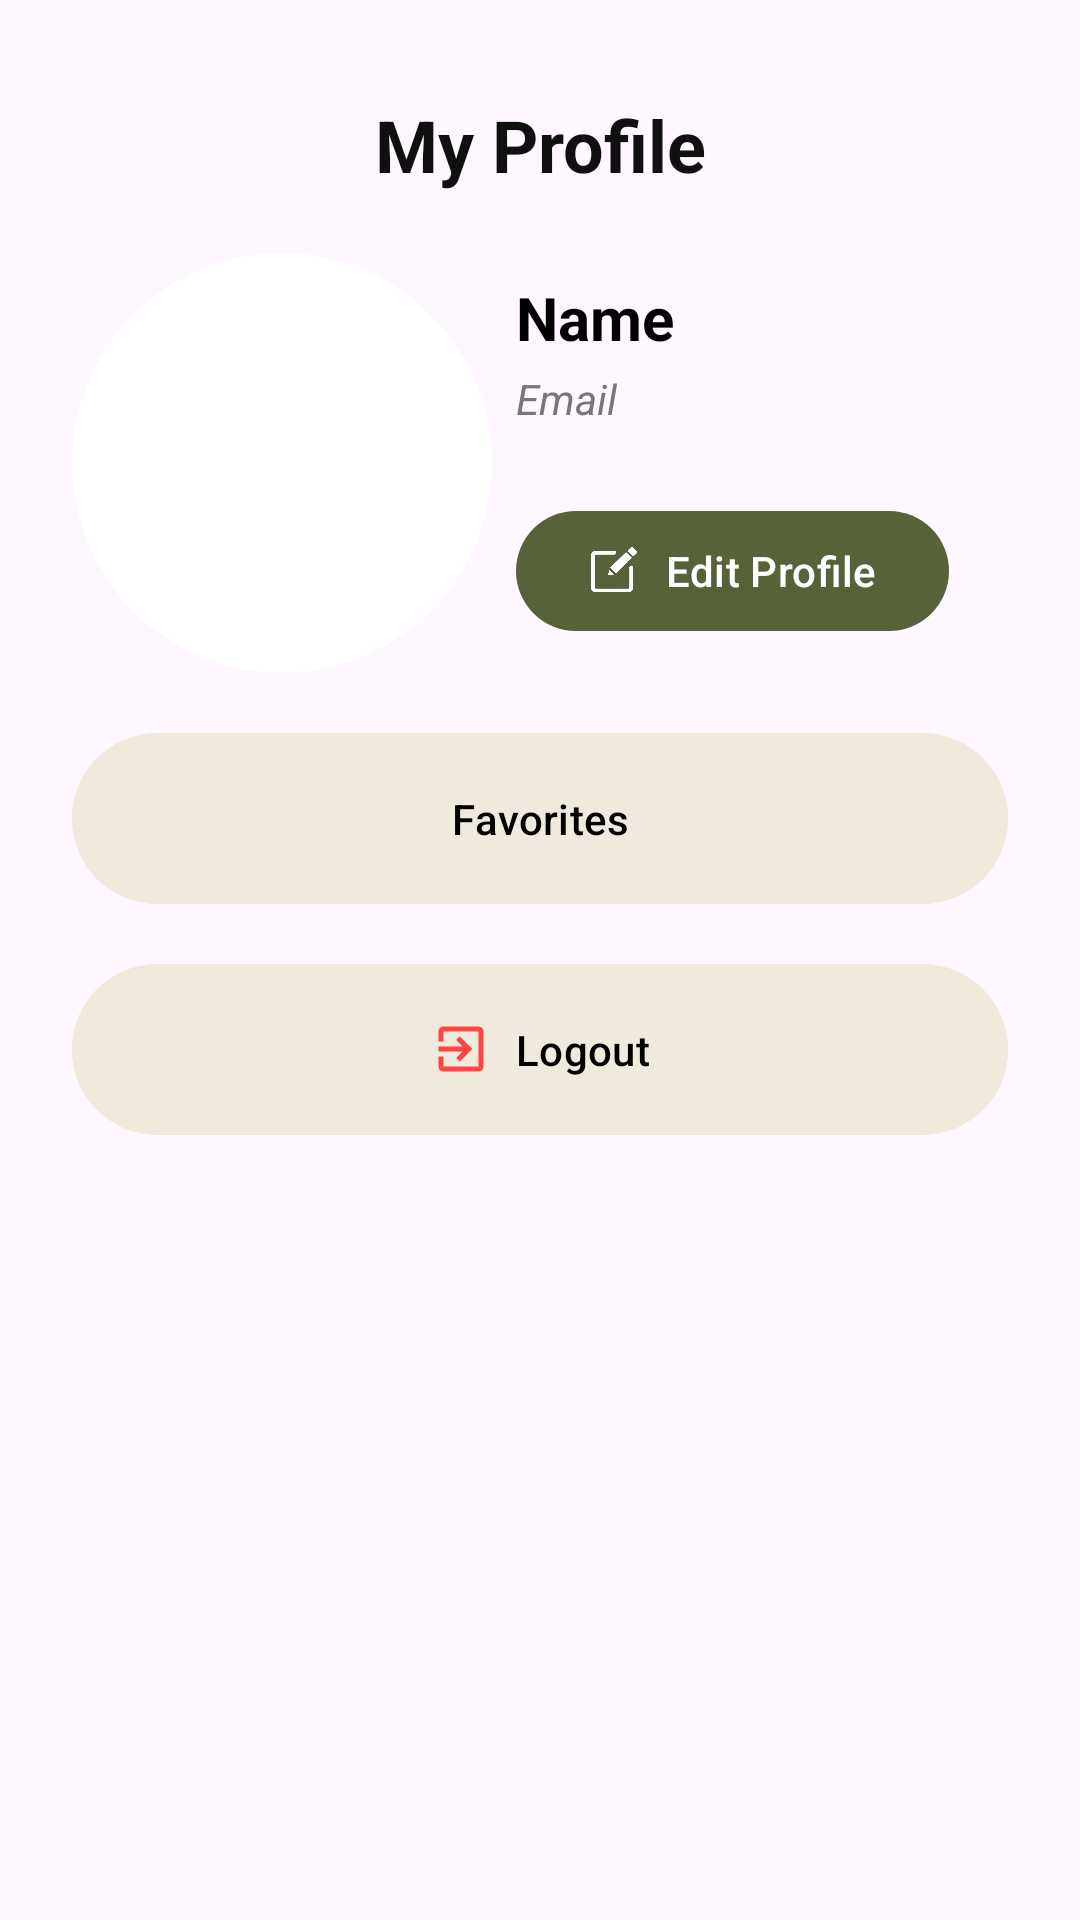

Write the Android layout XML for this screen, with the resource values it uses.
<!-- AndroidManifest.xml: application theme Theme.KutsinaKasama -->
<!-- res/layout/profile.xml -->
<?xml version="1.0" encoding="utf-8"?>
<ScrollView xmlns:android="http://schemas.android.com/apk/res/android"
    xmlns:tools="http://schemas.android.com/tools"
    android:layout_width="match_parent"
    android:layout_height="match_parent"
    xmlns:app="http://schemas.android.com/apk/res-auto"
    android:padding="24dp"
    tools:context=".ProfileFragment">

    <LinearLayout
        android:layout_width="match_parent"
        android:layout_height="wrap_content"
        android:layout_gravity="top"
        android:gravity="center_horizontal"
        android:orientation="vertical">

        <androidx.constraintlayout.widget.ConstraintLayout
            xmlns:android="http://schemas.android.com/apk/res/android"
            xmlns:app="http://schemas.android.com/apk/res-auto"
            android:layout_width="match_parent"
            android:layout_height="wrap_content"
            android:padding="8dp"
            android:layout_marginBottom="12dp">

            
            <TextView
                android:id="@+id/titleProfile"
                android:layout_width="wrap_content"
                android:layout_height="wrap_content"
                android:text="My Profile"
                android:textColor="#101010"
                android:textSize="24sp"
                android:textStyle="bold"
                app:layout_constraintTop_toTopOf="parent"
                app:layout_constraintBottom_toBottomOf="parent"
                app:layout_constraintStart_toStartOf="parent"
                app:layout_constraintEnd_toEndOf="parent" />

        </androidx.constraintlayout.widget.ConstraintLayout>

        <LinearLayout
            android:layout_width="match_parent"
            android:layout_height="match_parent"
            android:orientation="horizontal">

             Circular Profile Image using CardView
            <androidx.cardview.widget.CardView
                android:layout_width="140dp"
                android:layout_height="140dp"
                android:layout_marginBottom="16dp"
                app:cardCornerRadius="70dp"
                app:cardElevation="0dp">

                <ImageView
                    android:id="@+id/imgProfile"
                    android:layout_width="match_parent"
                    android:layout_height="match_parent"
                    android:contentDescription="Profile Image"
                    android:scaleType="centerCrop"
                    android:src="@drawable/ic_user_icon_placeholder" />

            </androidx.cardview.widget.CardView>


            <LinearLayout
                android:layout_width="match_parent"
                android:layout_height="match_parent"
                android:orientation="vertical"
                android:padding="8dp">

                <TextView
                    android:id="@+id/tvName"
                    android:layout_width="wrap_content"
                    android:layout_height="wrap_content"
                    android:layout_marginBottom="4dp"
                    android:text="Name"
                    android:textColor="#000000"
                    android:textSize="20sp"
                    android:textStyle="bold" />

                <TextView
                    android:id="@+id/tvEmail"
                    android:layout_width="wrap_content"
                    android:layout_height="wrap_content"
                    android:layout_marginBottom="24dp"
                    android:text="Email"
                    android:textColor="#777777"
                    android:textSize="14sp"
                    android:textStyle="italic" />

                <com.google.android.material.button.MaterialButton
                    android:id="@+id/btnEditProfile"
                    android:layout_width="wrap_content"
                    android:layout_height="wrap_content"
                    android:layout_marginBottom="12dp"
                    android:text="Edit Profile"
                    app:backgroundTint="#576238"
                    app:icon="@drawable/ic_edit_icon"
                    app:iconGravity="textStart"
                    app:iconPadding="8dp"
                    app:iconTint="@color/white" />

            </LinearLayout>

        </LinearLayout>
        <com.google.android.material.button.MaterialButton
            android:id="@+id/btnFavorites"
            android:layout_width="match_parent"
            android:layout_height="65dp"
            android:backgroundTint="#F0EADC"
            android:text="Favorites"
            android:textColor="#000000"
            app:icon="@drawable/ic_save_icon"
            app:iconTint="@android:color/holo_green_dark"
            app:iconGravity="textStart"
            app:iconPadding="8dp"
            app:iconSize="20dp" />

        <com.google.android.material.button.MaterialButton
            android:id="@+id/btnLogout"
            android:layout_width="match_parent"
            android:layout_height="65dp"
            android:layout_marginTop="12dp"
            android:backgroundTint="#F0EADC"
            android:text="Logout"
            android:textColor="#000000"
            app:icon="@drawable/ic_logout_icon"
            app:iconTint="@android:color/holo_red_light"
            app:iconGravity="textStart"
            app:iconPadding="8dp"
            app:iconSize="20dp" />

    </LinearLayout>
</ScrollView>
<!-- resources referenced by this layout -->
<resources>
  <color name="white">#FFFFFFFF</color>
  <!-- drawable ic_edit_icon: png bitmap (drawable, 33223 bytes) -->
  <!-- drawable ic_logout_icon (drawable) -->
  <vector xmlns:android="http://schemas.android.com/apk/res/android"
      android:width="24dp"
      android:height="24dp"
      android:viewportWidth="24"
      android:viewportHeight="24"
      android:tint="?attr/colorControlNormal">
  
      <path
          android:fillColor="@android:color/white"
          android:pathData="M10.09,15.59L11.5,17l5,-5 -5,-5 -1.41,1.41L12.67,11H3v2h9.67l-2.58,2.59M19,3H5a2,2 0 0,0 -2,2v4h2V5h14v14H5v-4H3v4a2,2 0 0,0 2,2h14a2,2 0 0,0 2,-2V5a2,2 0 0,0 -2,-2z" />
  </vector>
  <style name="Theme.KutsinaKasama" parent="Base.Theme.KutsinaKasama" />
  <style name="Base.Theme.KutsinaKasama" parent="Theme.Material3.DayNight.NoActionBar">
      </style>
</resources>
